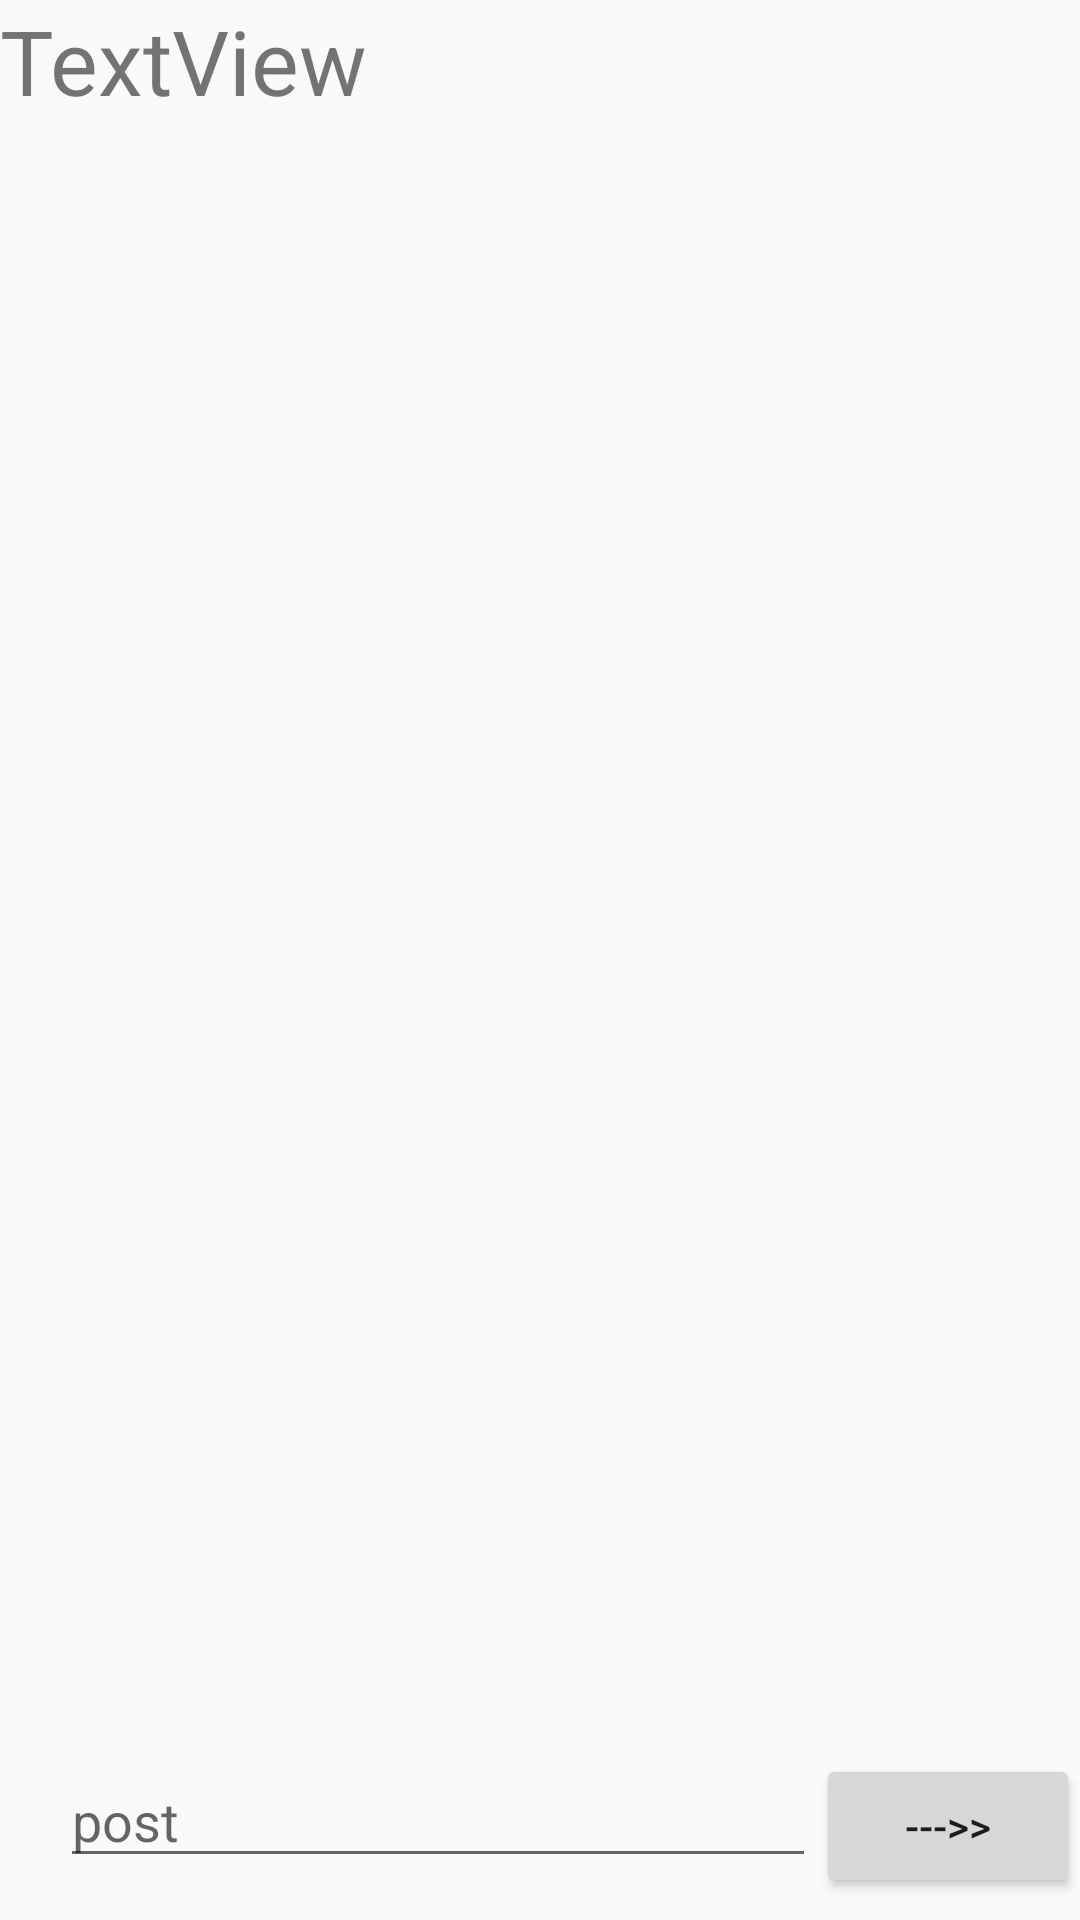

Produce the Android XML layout that renders to this screen, including the resource entries it uses.
<!-- AndroidManifest.xml: application theme AppTheme -->
<!-- res/layout/activity_post.xml -->
<?xml version="1.0" encoding="utf-8"?>
<RelativeLayout xmlns:android="http://schemas.android.com/apk/res/android"
    android:layout_width="match_parent" android:layout_height="match_parent">
    <ScrollView
        android:layout_width="wrap_content"
        android:layout_height="wrap_content"></ScrollView>
    <EditText
        android:layout_width="wrap_content"
        android:layout_height="wrap_content"
        android:inputType="textPersonName"
        android:ems="10"
        android:layout_alignParentBottom="true"
        android:layout_alignParentLeft="true"
        android:layout_alignParentStart="true"
        android:layout_marginLeft="20dp"
        android:layout_marginStart="20dp"
        android:layout_marginBottom="14dp"
        android:id="@+id/editText6"
        android:layout_toLeftOf="@+id/button3"
        android:layout_toStartOf="@+id/button3"
        android:hint="post" />

    <Button
        android:text="--->>"
        android:layout_width="wrap_content"
        android:layout_height="wrap_content"
        android:layout_alignTop="@+id/editText6"
        android:layout_alignParentRight="true"
        android:layout_alignParentEnd="true"
        android:id="@+id/button3" />

    <TextView
        android:text="TextView"
        android:layout_width="match_parent"
        android:layout_height="wrap_content"
        android:id="@+id/textView3"
        android:layout_alignParentTop="true"
        android:layout_centerHorizontal="true"
        android:textSize="30sp" />

    <ListView
        android:layout_width="wrap_content"
        android:id="@+id/xf"
        android:layout_height="wrap_content"
        android:layout_alignParentLeft="true"
        android:layout_alignParentStart="true"
        android:layout_above="@+id/editText6"
        android:layout_below="@+id/textView3">

    </ListView>
</RelativeLayout>
<!-- resources referenced by this layout -->
<resources>
  <style name="AppTheme" parent="Theme.AppCompat.Light.DarkActionBar">
          
          <item name="colorPrimary">@color/colorPrimary</item>
          <item name="colorPrimaryDark">@color/colorPrimaryDark</item>
          <item name="colorAccent">@color/colorAccent</item>
      </style>
  <color name="colorPrimary">#99E699</color>
  <color name="colorPrimaryDark">#32cd32</color>
  <color name="colorAccent">#ffffff</color>
</resources>
